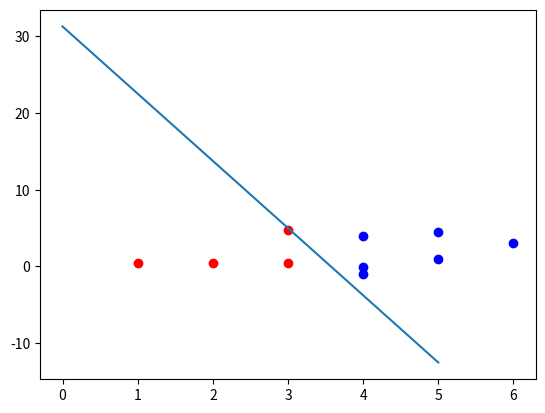

The matplotlib source for this figure:
import numpy as np
import math
import matplotlib.pyplot as plt
x = np.array([[1, 0.5],
              [2, 0.5],
              [3, 0.5],
              [3, 4.7],
              [4, 4],
              [5, 4.5],
              [6, 3.1],
              [5, 1],
              [4, -0.1],
              [4, -1]])

y = np.array([-1, -1, -1, -1, 1, 1, 1, 1, 1, 1])
plt.figure()
for i in np.arange(len(y)):
    if y[i] < 0:
        plt.scatter(x[i][0], x[i][1], color='red')
    else:
        plt.scatter(x[i][0], x[i][1], color='blue')

# 设定初值
w0 = np.array([0, 0]).reshape((1, 2))
b0 = 0
yeta = 1

flag = False
while(not flag):
    for i in range(len(y)):
        xi = x[i, :]
        yi = y[i]
        if yi * (np.dot(w0, np.transpose(xi))+ b0) <= 0:
            w0 = w0 + yeta * np.dot(yi, xi)
            b0 = b0 + yeta * yi
            flag = False
            print('正在训练。。。')
            break
        if i == (len(y)-1):
            print('训练完毕。。。')
            flag = True
            break
xx = np.linspace(0, 5, 50)

yy = -w0[0, 0]/w0[0, 1] * xx - (b0/w0[0, 1])
plt.plot(xx, yy)

sum = 0
for i in range(len(y)):
    xi = x[i, :]
    print('第', i, '个点的感知机结果是：', (np.dot(w0, np.transpose(xi))+b0))
    sum = sum + math.fabs(np.dot(w0, np.transpose(xi)) + b0)/(math.sqrt((w0[0, 0]**2 + w0[0, 1]**2)))
print('训练结束 误差是:', sum)
plt.show()


